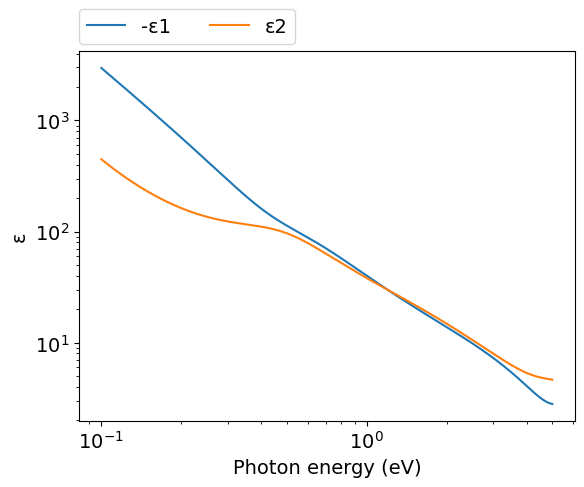
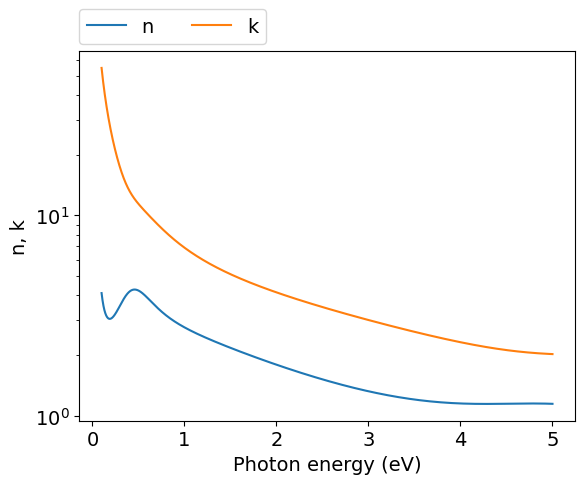
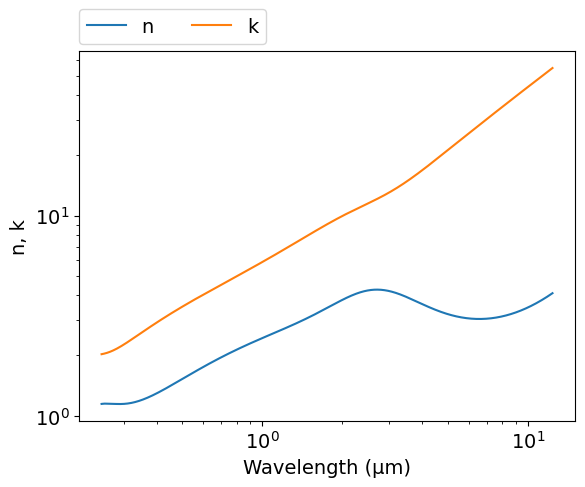

Write Python code to recreate these figures, in order.
# -*- coding: utf-8 -*-
# Original data: https://doi.org/10.1364/AO.37.005271
# Author: Mikhail Polyanskiy
# Last modified: 2017-02-22

import numpy as np
import matplotlib.pyplot as plt

# Lorentz-Drude (LD) model parameters
ωp = 9.72  #eV
f0 = 0.330
Γ0 = 0.008 #eV

f1 = 0.649
Γ1 = 2.950 #eV
ω1 = 0.336 #eV

f2 = 0.121
Γ2 = 0.555 #eV
ω2 = 0.501 #eV

f3 = 0.638
Γ3 = 4.621 #eV
ω3 = 1.659 #eV

f4 = 0.453
Γ4 = 3.236 #eV
ω4 = 5.715 #eV

Ωp = f0**.5 * ωp  #eV

def LD(ω):  #ω: eV
    ε = 1-Ωp**2/(ω*(ω+1j*Γ0))
    ε += f1*ωp**2 / ((ω1**2-ω**2)-1j*ω*Γ1)
    ε += f2*ωp**2 / ((ω2**2-ω**2)-1j*ω*Γ2)
    ε += f3*ωp**2 / ((ω3**2-ω**2)-1j*ω*Γ3)
    ε += f4*ωp**2 / ((ω4**2-ω**2)-1j*ω*Γ4)
    return ε
  
ev_min=0.1
ev_max=5
npoints=1000
eV = np.logspace(np.log10(ev_min), np.log10(ev_max), npoints)
μm = 4.13566733e-1*2.99792458/eV
ε = LD(eV)
n = (ε**.5).real
k = (ε**.5).imag

#============================   DATA OUTPUT   =================================
file = open('out.txt', 'w')
for i in range(npoints-1, -1, -1):
    file.write('\n        {:.4e} {:.4e} {:.4e}'.format(μm[i],n[i],k[i]))
file.close()
    
    
#===============================   PLOT   =====================================
plt.rc('font', family='Arial', size='14')

plt.figure(1)
plt.plot(eV, -ε.real, label="-ε1")
plt.plot(eV, ε.imag, label="ε2")
plt.xlabel('Photon energy (eV)')
plt.ylabel('ε')
plt.xscale('log')
plt.yscale('log')
plt.legend(bbox_to_anchor=(0,1.02,1,0),loc=3,ncol=2,borderaxespad=0)

#plot n,k vs eV
plt.figure(2)
plt.plot(eV, n, label="n")
plt.plot(eV, k, label="k")
plt.xlabel('Photon energy (eV)')
plt.ylabel('n, k')
plt.yscale('log')
plt.legend(bbox_to_anchor=(0,1.02,1,0),loc=3,ncol=2,borderaxespad=0)

#plot n,k vs μm
plt.figure(3)
plt.plot(μm, n, label="n")
plt.plot(μm, k, label="k")
plt.xlabel('Wavelength (μm)')
plt.ylabel('n, k')
plt.xscale('log')
plt.yscale('log')
plt.legend(bbox_to_anchor=(0,1.02,1,0),loc=3,ncol=2,borderaxespad=0)
